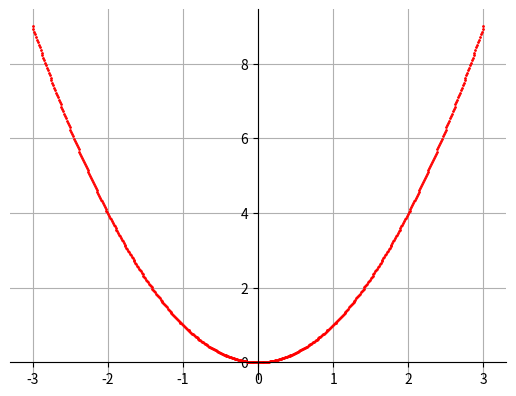
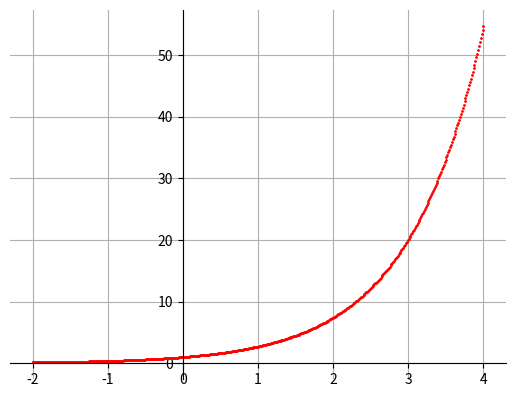
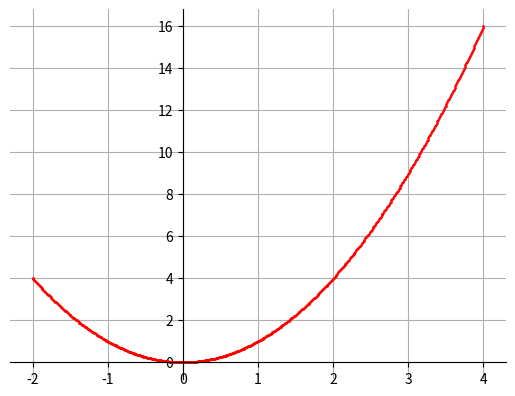
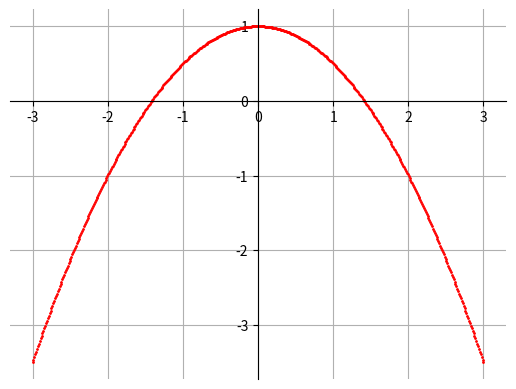
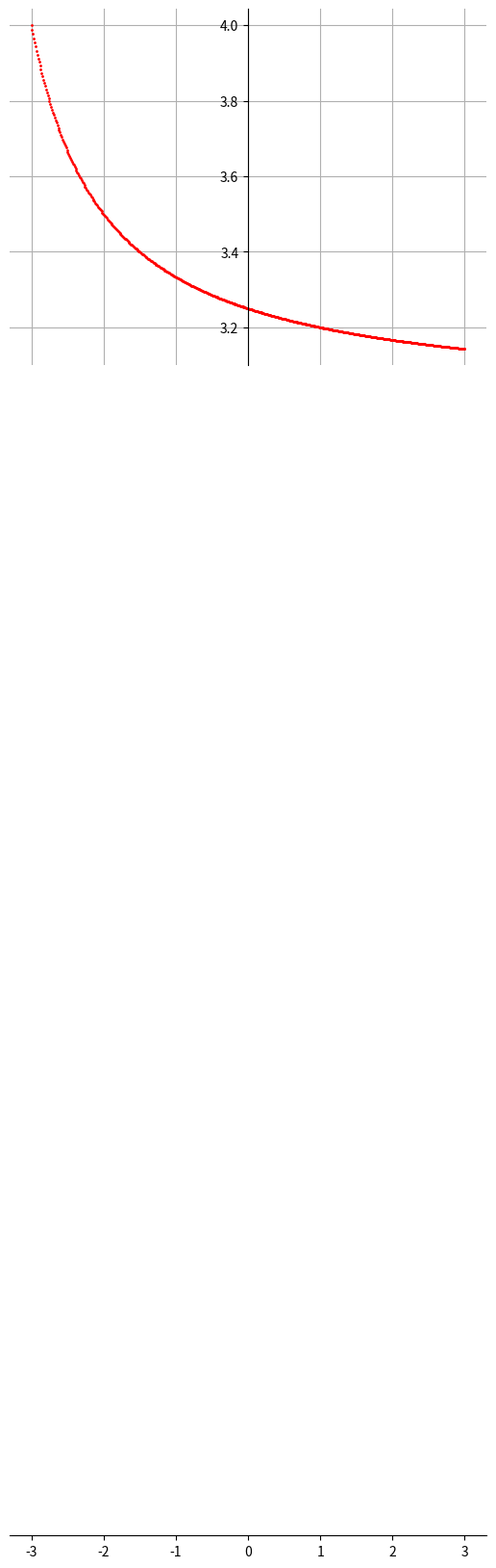

Source code (Python) for these figures, in order:
# Créé le 24/08/2020 en Python 3.4

import matplotlib.pyplot as plt

def tracer_graphe(f,a = -2,b = 4,n = 500):
    x = a
    for k in range(n+1):
        plt.plot(x,f(x),'r',marker ='.',ms = 2)
        x = x + (b-a)/n

    ax = plt.gca()                                           # définir les axes comme objet modifiable
    ax.spines['right'].set_color('none')                     #effacer le bord droit
    ax.spines['top'].set_color('none')                       #effacer le bord haut
    ax.spines['bottom'].set_position(('data',0))             # place l'axe des abscisses
    ax.spines['left'].set_position(('data',0))               # place l'axe des ordonnées
    #plt.xticks([-2,-1.5,-1,-0.5,0,0.5,1,1.5,2,2.5,3,3.5,4])
    #plt.yticks([0,4,8,12,16])
    plt.grid()
    #plt.xlabel('axe des abscisses')                         # titre de l'axe des abscisses
    #ax.xaxis.set_label_coords(0.9, 0.35)                    # positionne le titre de l'axe des abscisses à 80% de la taille
    plt.show()

def fc_carre(x):
    return x*x


import math

if __name__ == '__main__' :
    tracer_graphe(fc_carre,-3,3)
    tracer_graphe(lambda x: math.exp(x))
    tracer_graphe(lambda x: x**2)
    tracer_graphe(lambda x: -0.5*x**2+1,-3,3)
    tracer_graphe(lambda x: 1/(x+4)+3,-3,3)
